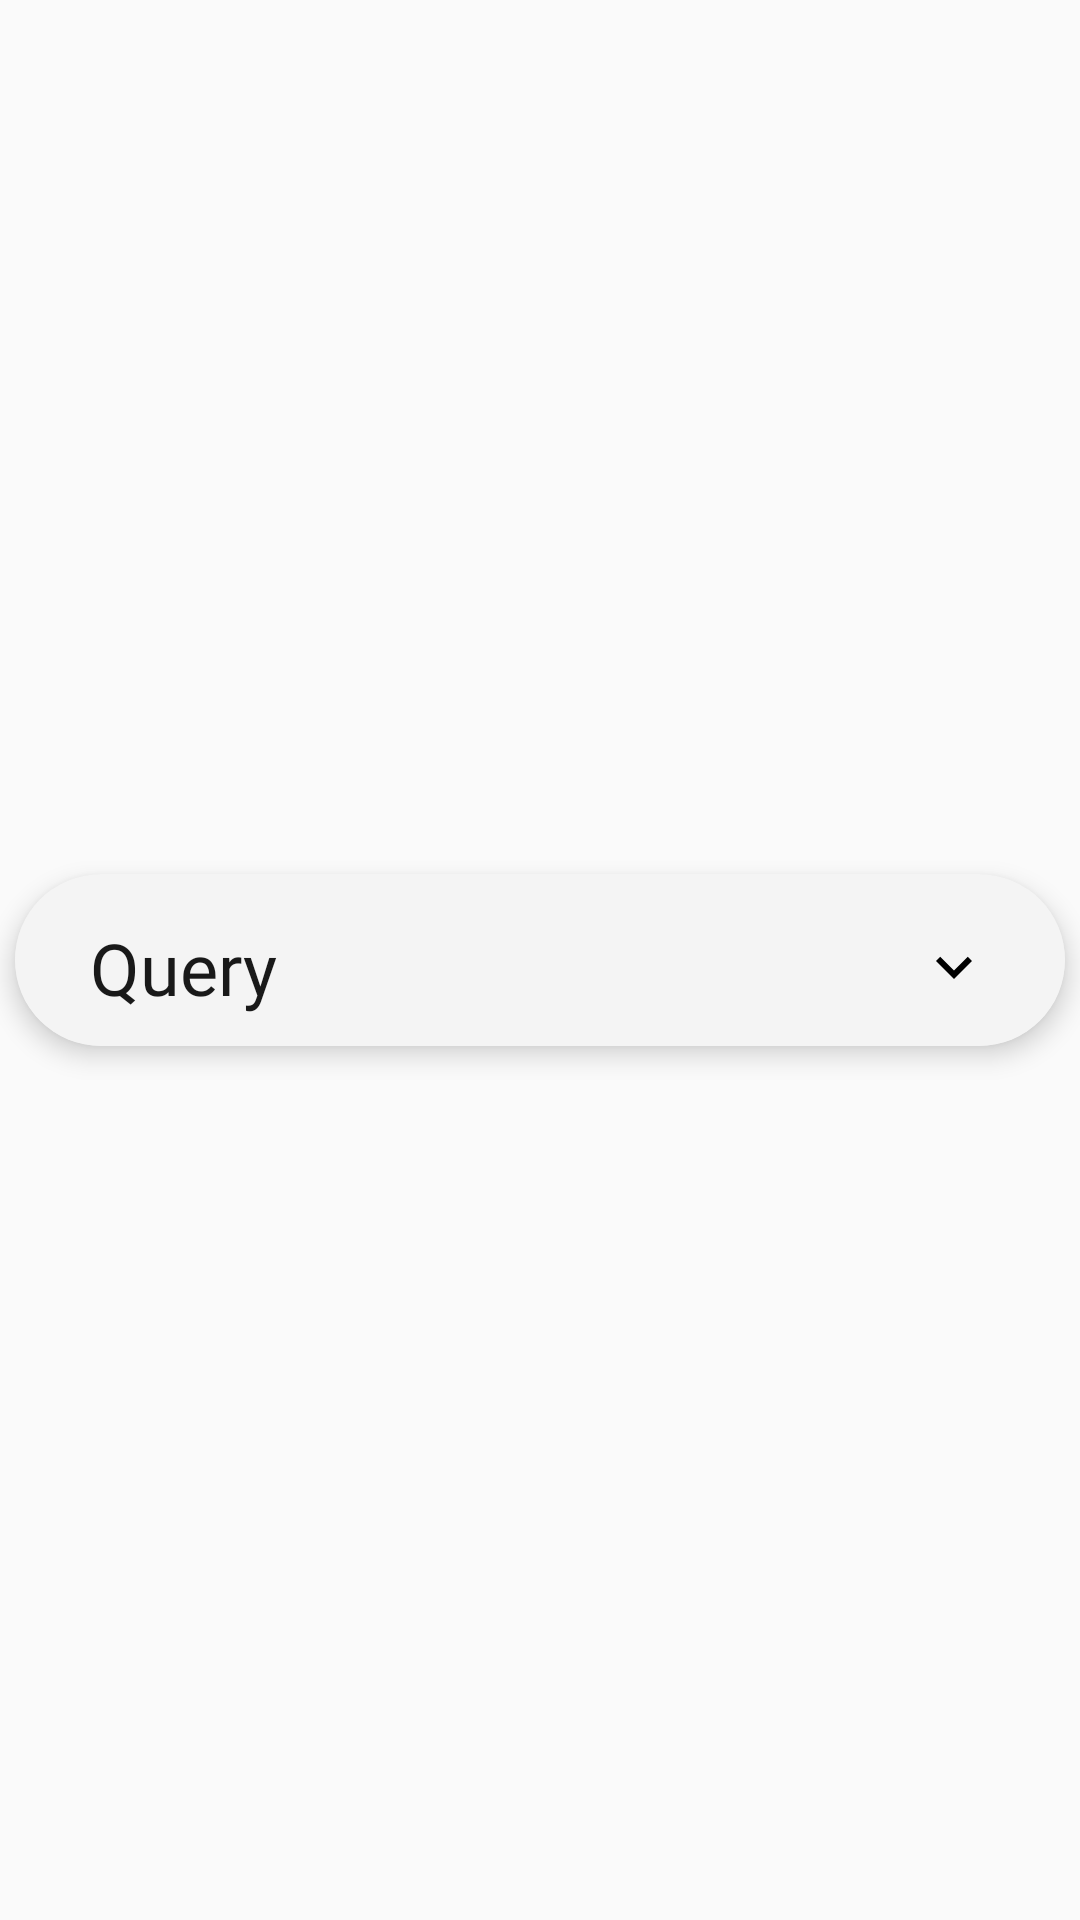

This screen was rendered from an Android layout file. Write that file and the resources it references.
<!-- AndroidManifest.xml: application theme Theme.Travo -->
<!-- res/layout/layout_faq.xml -->
<?xml version="1.0" encoding="utf-8"?>

<androidx.constraintlayout.widget.ConstraintLayout xmlns:android="http://schemas.android.com/apk/res/android"
    xmlns:app="http://schemas.android.com/apk/res-auto"
    android:layout_width="match_parent"
    android:layout_height="wrap_content">

    <androidx.cardview.widget.CardView
        android:layout_width="match_parent"
        android:layout_height="wrap_content"
        android:layout_margin="5dp"
        android:backgroundTint="@color/grey0"
        android:backgroundTintMode="add"
        app:cardBackgroundColor="@android:color/transparent"
        app:cardCornerRadius="30dp"
        app:cardElevation="5dp"
        app:layout_constraintBottom_toBottomOf="parent"
        app:layout_constraintEnd_toEndOf="parent"
        app:layout_constraintHorizontal_bias="0.5"
        app:layout_constraintStart_toStartOf="parent"
        app:layout_constraintTop_toTopOf="parent">

        <LinearLayout
            android:layout_width="match_parent"
            android:layout_height="match_parent"
            android:layout_marginTop="5dp"
            android:animateLayoutChanges="true"
            android:orientation="vertical">

            <TextView
                android:id="@+id/faq_recyclerView_title"
                android:background="@color/grey0"
                android:layout_width="match_parent"
                android:layout_height="match_parent"
                android:fontFamily="@font/bubblegum_sans"
                android:textColor="@color/grey9"
                android:paddingStart="25dp"
                android:paddingTop="10dp"
                android:paddingEnd="25dp"
                android:paddingBottom="10dp"
                android:text="@string/query"
                android:textSize="24sp"
                app:drawableEndCompat="@drawable/ic_baseline_expand_more_24" />

            <TextView
                android:id="@+id/faq_recyclerView_description"
                android:layout_width="match_parent"
                android:layout_height="wrap_content"
                android:textColor="@color/grey9"
                android:layout_marginBottom="10dp"
                android:fontFamily="@font/bubblegum_sans"
                android:paddingStart="25dp"
                android:paddingTop="10dp"
                android:paddingEnd="5dp"
                android:paddingBottom="10dp"
                android:text="@string/content"
                android:textSize="18sp"
                android:visibility="gone" />
        </LinearLayout>

    </androidx.cardview.widget.CardView>

</androidx.constraintlayout.widget.ConstraintLayout>
<!-- resources referenced by this layout -->
<resources>
  <color name="grey0">#F4F4F4</color>
  <color name="grey9">#191919</color>
  <!-- drawable ic_baseline_expand_more_24 (drawable) -->
  <vector android:height="24dp" android:tint="@color/contrast"
      android:viewportHeight="24" android:viewportWidth="24"
      android:width="24dp" xmlns:android="http://schemas.android.com/apk/res/android">
      <path android:fillColor="@android:color/white" android:pathData="M16.59,8.59L12,13.17 7.41,8.59 6,10l6,6 6,-6z"/>
  </vector>
  <string name="content">Content</string>
  <string name="query">Query</string>
  <style name="Theme.Travo" parent="Theme.MaterialComponents.Light.NoActionBar.Bridge">
          
          <item name="colorPrimary">@color/purple_200</item>
          <item name="colorPrimaryVariant">@color/black</item>
          <item name="colorOnPrimary">@color/white</item>
          
          <item name="colorSecondary">@color/teal_200</item>
          <item name="colorSecondaryVariant">@color/teal_700</item>
          <item name="colorOnSecondary">@color/black</item>
          
          <item name="android:statusBarColor">?attr/colorPrimaryVariant</item>
          
          <item name="customColorValue">@color/black</item>
          <item name="custom_yellow">#518A4C</item>
          <item name="custom_green_button">#AED581</item>
  
      </style>
  <color name="contrast">#000000</color>
  <color name="purple_200">#0080FF</color>
  <color name="black">#FF000000</color>
  <color name="white">#FFFFFFFF</color>
  <color name="teal_200">#FF03DAC5</color>
  <color name="teal_700">#FF018786</color>
</resources>
